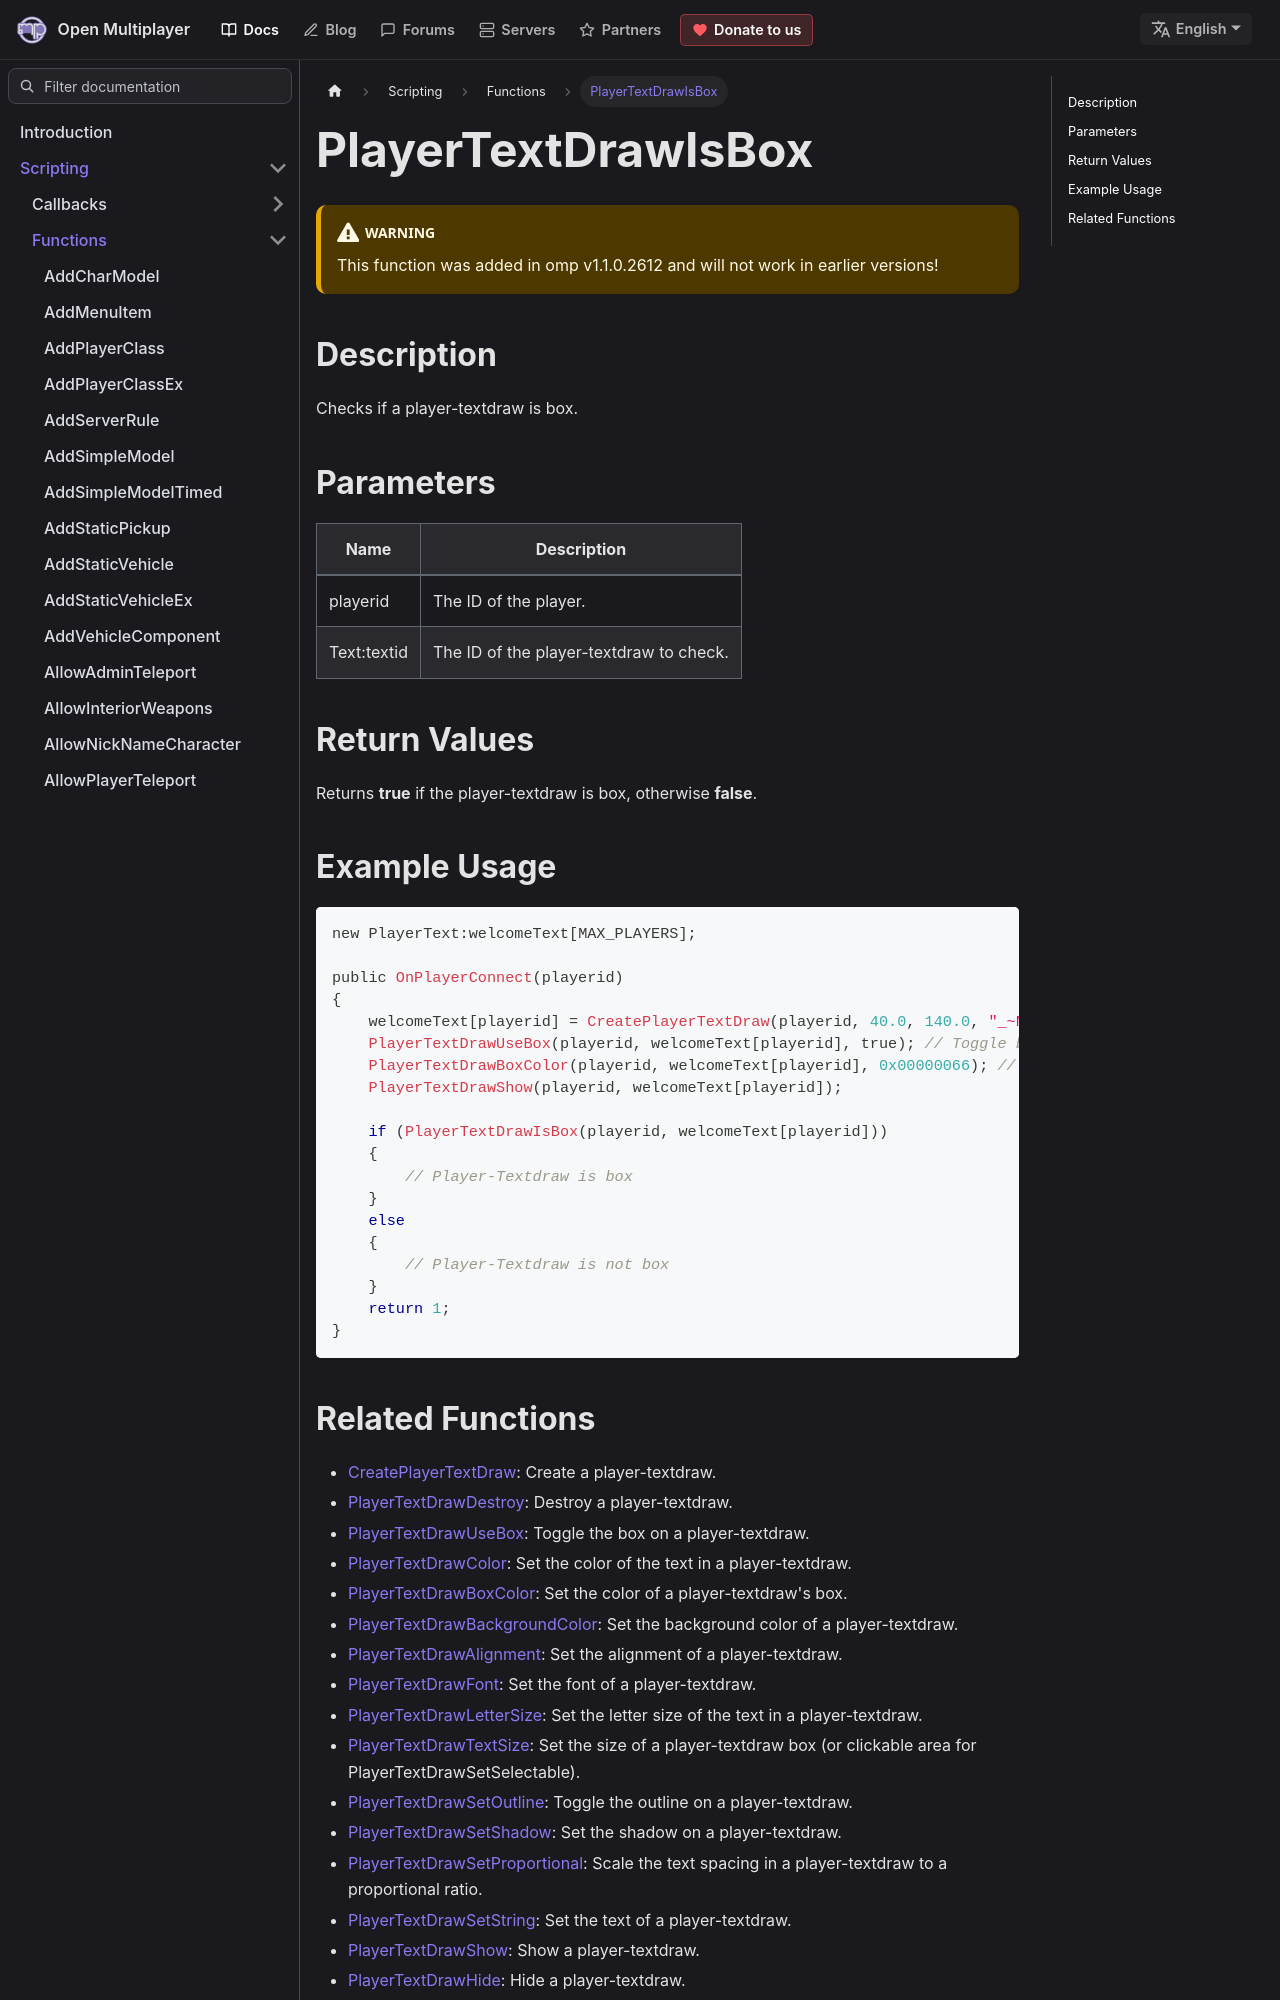

repository: openmultiplayer/web · page: docs/scripting/functions/PlayerTextDrawIsBox.html · generator: docusaurus

---
title: PlayerTextDrawIsBox
sidebar_label: PlayerTextDrawIsBox
description: Checks if a player-textdraw is box.
tags: ["player", "textdraw", "playertextdraw"]
---

<VersionWarn version='omp v1.1.0.2612' />

## Description

Checks if a player-textdraw is box.

## Parameters

| Name        | Description                             |
| ----------- | --------------------------------------- |
| playerid    | The ID of the player.                   |
| Text:textid | The ID of the player-textdraw to check. |

## Return Values

Returns **true** if the player-textdraw is box, otherwise **false**.

## Example Usage

```c
new PlayerText:welcomeText[MAX_PLAYERS];

public OnPlayerConnect(playerid)
{
    welcomeText[playerid] = CreatePlayerTextDraw(playerid, 40.0, 140.0, "_~N~Welcome!~N~_");
    PlayerTextDrawUseBox(playerid, welcomeText[playerid], true); // Toggle box ON
    PlayerTextDrawBoxColor(playerid, welcomeText[playerid], 0x00000066); // Set the box color to a semi-transparent black
    PlayerTextDrawShow(playerid, welcomeText[playerid]);

    if (PlayerTextDrawIsBox(playerid, welcomeText[playerid]))
    {
        // Player-Textdraw is box
    }
    else
    {
        // Player-Textdraw is not box
    }
    return 1;
}
```
